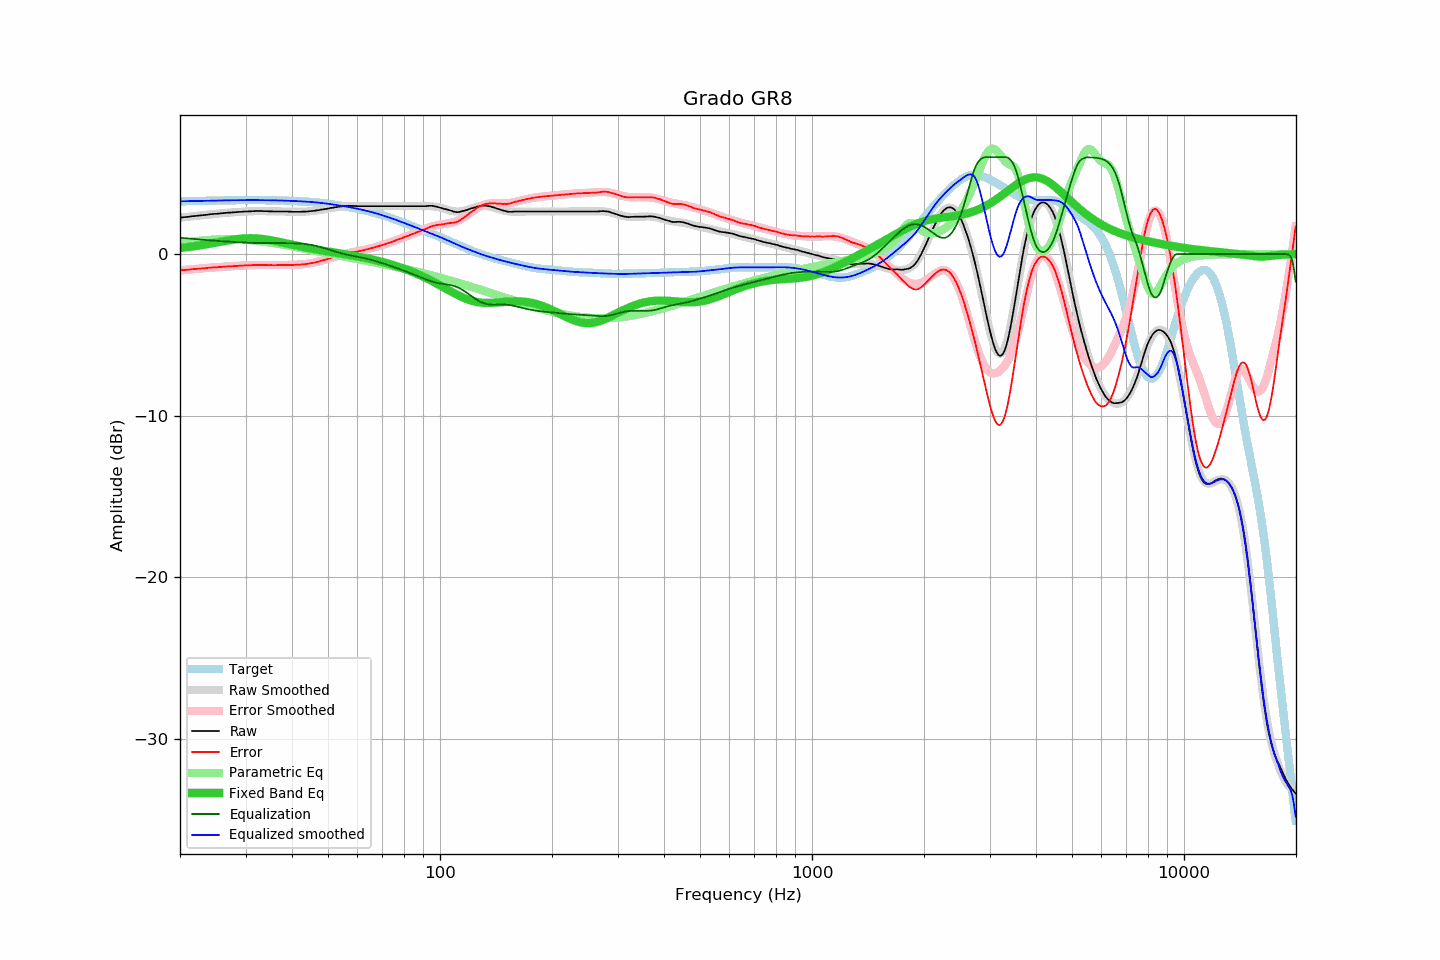

Data behind this chart, as committed beside it:
frequency, raw, error, smoothed, error_smoothed, equalization, parametric_eq, equalized_raw, equalized_smoothed, target
20.00, 2.25, -1.01, 2.25, -1.01, 1.01, 0.37, 3.27, 3.26, 3.26
20.20, 2.26, -1.00, 2.26, -1.00, 1.00, 0.38, 3.27, 3.27, 3.27
20.40, 2.27, -0.99, 2.28, -0.99, 0.99, 0.39, 3.27, 3.27, 3.27
20.61, 2.28, -0.99, 2.29, -0.98, 0.98, 0.41, 3.27, 3.27, 3.27
20.81, 2.29, -0.98, 2.30, -0.98, 0.98, 0.42, 3.27, 3.27, 3.27
21.02, 2.30, -0.97, 2.31, -0.97, 0.97, 0.43, 3.27, 3.27, 3.27
21.23, 2.31, -0.96, 2.32, -0.96, 0.96, 0.44, 3.27, 3.28, 3.28
21.44, 2.33, -0.94, 2.33, -0.95, 0.95, 0.46, 3.28, 3.28, 3.28
21.66, 2.34, -0.94, 2.34, -0.94, 0.94, 0.47, 3.28, 3.28, 3.28
21.87, 2.35, -0.93, 2.35, -0.93, 0.93, 0.49, 3.29, 3.28, 3.28
22.09, 2.36, -0.92, 2.36, -0.92, 0.92, 0.50, 3.29, 3.28, 3.29
22.31, 2.37, -0.91, 2.37, -0.91, 0.91, 0.52, 3.29, 3.29, 3.29
22.54, 2.38, -0.91, 2.39, -0.90, 0.90, 0.53, 3.29, 3.29, 3.29
22.76, 2.39, -0.90, 2.40, -0.89, 0.89, 0.55, 3.29, 3.29, 3.29
22.99, 2.40, -0.89, 2.41, -0.89, 0.89, 0.56, 3.29, 3.29, 3.29
23.22, 2.41, -0.88, 2.42, -0.88, 0.88, 0.58, 3.29, 3.30, 3.30
23.45, 2.42, -0.87, 2.43, -0.87, 0.87, 0.60, 3.29, 3.30, 3.30
23.69, 2.43, -0.87, 2.44, -0.86, 0.86, 0.61, 3.29, 3.30, 3.30
23.92, 2.45, -0.85, 2.45, -0.85, 0.85, 0.63, 3.31, 3.30, 3.30
24.16, 2.46, -0.84, 2.46, -0.84, 0.84, 0.65, 3.31, 3.30, 3.30
24.40, 2.47, -0.83, 2.47, -0.84, 0.84, 0.67, 3.31, 3.31, 3.31
24.65, 2.48, -0.82, 2.48, -0.83, 0.83, 0.68, 3.31, 3.31, 3.31
24.89, 2.49, -0.82, 2.49, -0.82, 0.82, 0.70, 3.32, 3.31, 3.31
25.14, 2.49, -0.82, 2.50, -0.81, 0.81, 0.72, 3.31, 3.31, 3.31
25.39, 2.50, -0.81, 2.51, -0.81, 0.81, 0.74, 3.31, 3.32, 3.32
25.65, 2.51, -0.80, 2.52, -0.80, 0.80, 0.76, 3.31, 3.32, 3.32
25.91, 2.52, -0.80, 2.53, -0.79, 0.79, 0.78, 3.32, 3.32, 3.32
26.16, 2.53, -0.79, 2.54, -0.79, 0.79, 0.79, 3.32, 3.32, 3.32
26.43, 2.54, -0.78, 2.54, -0.78, 0.78, 0.81, 3.32, 3.32, 3.32
26.69, 2.55, -0.77, 2.55, -0.77, 0.77, 0.83, 3.33, 3.32, 3.33
26.96, 2.56, -0.76, 2.56, -0.77, 0.77, 0.85, 3.33, 3.33, 3.33
27.23, 2.56, -0.77, 2.57, -0.76, 0.76, 0.86, 3.33, 3.33, 3.33
27.50, 2.57, -0.76, 2.58, -0.76, 0.76, 0.88, 3.33, 3.33, 3.33
27.77, 2.58, -0.75, 2.58, -0.75, 0.75, 0.89, 3.33, 3.33, 3.33
28.05, 2.58, -0.75, 2.59, -0.74, 0.74, 0.91, 3.33, 3.33, 3.33
28.33, 2.59, -0.74, 2.60, -0.74, 0.74, 0.92, 3.33, 3.34, 3.34
28.62, 2.60, -0.73, 2.60, -0.73, 0.73, 0.93, 3.34, 3.34, 3.34
28.90, 2.61, -0.72, 2.61, -0.73, 0.73, 0.94, 3.34, 3.34, 3.34
29.19, 2.61, -0.72, 2.62, -0.72, 0.72, 0.95, 3.33, 3.34, 3.34
29.48, 2.62, -0.71, 2.62, -0.71, 0.71, 0.96, 3.34, 3.34, 3.34
29.78, 2.63, -0.71, 2.63, -0.71, 0.71, 0.97, 3.34, 3.34, 3.34
30.08, 2.63, -0.71, 2.64, -0.70, 0.70, 0.97, 3.34, 3.34, 3.34
30.38, 2.63, -0.71, 2.64, -0.70, 0.70, 0.98, 3.33, 3.34, 3.34
30.68, 2.64, -0.70, 2.65, -0.69, 0.69, 0.98, 3.34, 3.34, 3.34
30.99, 2.64, -0.70, 2.65, -0.69, 0.69, 0.98, 3.33, 3.34, 3.34
31.30, 2.65, -0.69, 2.65, -0.69, 0.69, 0.98, 3.34, 3.34, 3.34
31.61, 2.65, -0.69, 2.66, -0.68, 0.68, 0.98, 3.34, 3.34, 3.34
31.93, 2.66, -0.68, 2.66, -0.68, 0.68, 0.97, 3.35, 3.34, 3.34
32.24, 2.66, -0.67, 2.66, -0.68, 0.68, 0.97, 3.34, 3.34, 3.34
32.57, 2.66, -0.67, 2.66, -0.68, 0.68, 0.96, 3.34, 3.34, 3.34
32.89, 2.66, -0.67, 2.66, -0.68, 0.68, 0.95, 3.34, 3.34, 3.34
33.22, 2.66, -0.67, 2.66, -0.68, 0.68, 0.94, 3.34, 3.34, 3.34
33.55, 2.65, -0.68, 2.66, -0.68, 0.68, 0.93, 3.33, 3.34, 3.34
33.89, 2.65, -0.68, 2.66, -0.68, 0.68, 0.91, 3.33, 3.34, 3.34
34.23, 2.65, -0.68, 2.65, -0.68, 0.68, 0.90, 3.34, 3.33, 3.33
34.57, 2.64, -0.69, 2.65, -0.68, 0.68, 0.88, 3.33, 3.33, 3.33
34.92, 2.64, -0.69, 2.65, -0.68, 0.68, 0.87, 3.33, 3.33, 3.33
35.27, 2.64, -0.69, 2.64, -0.68, 0.68, 0.85, 3.33, 3.33, 3.33
35.62, 2.63, -0.69, 2.64, -0.68, 0.68, 0.83, 3.32, 3.33, 3.33
35.97, 2.63, -0.69, 2.64, -0.68, 0.68, 0.81, 3.32, 3.32, 3.33
... 635 more rows
